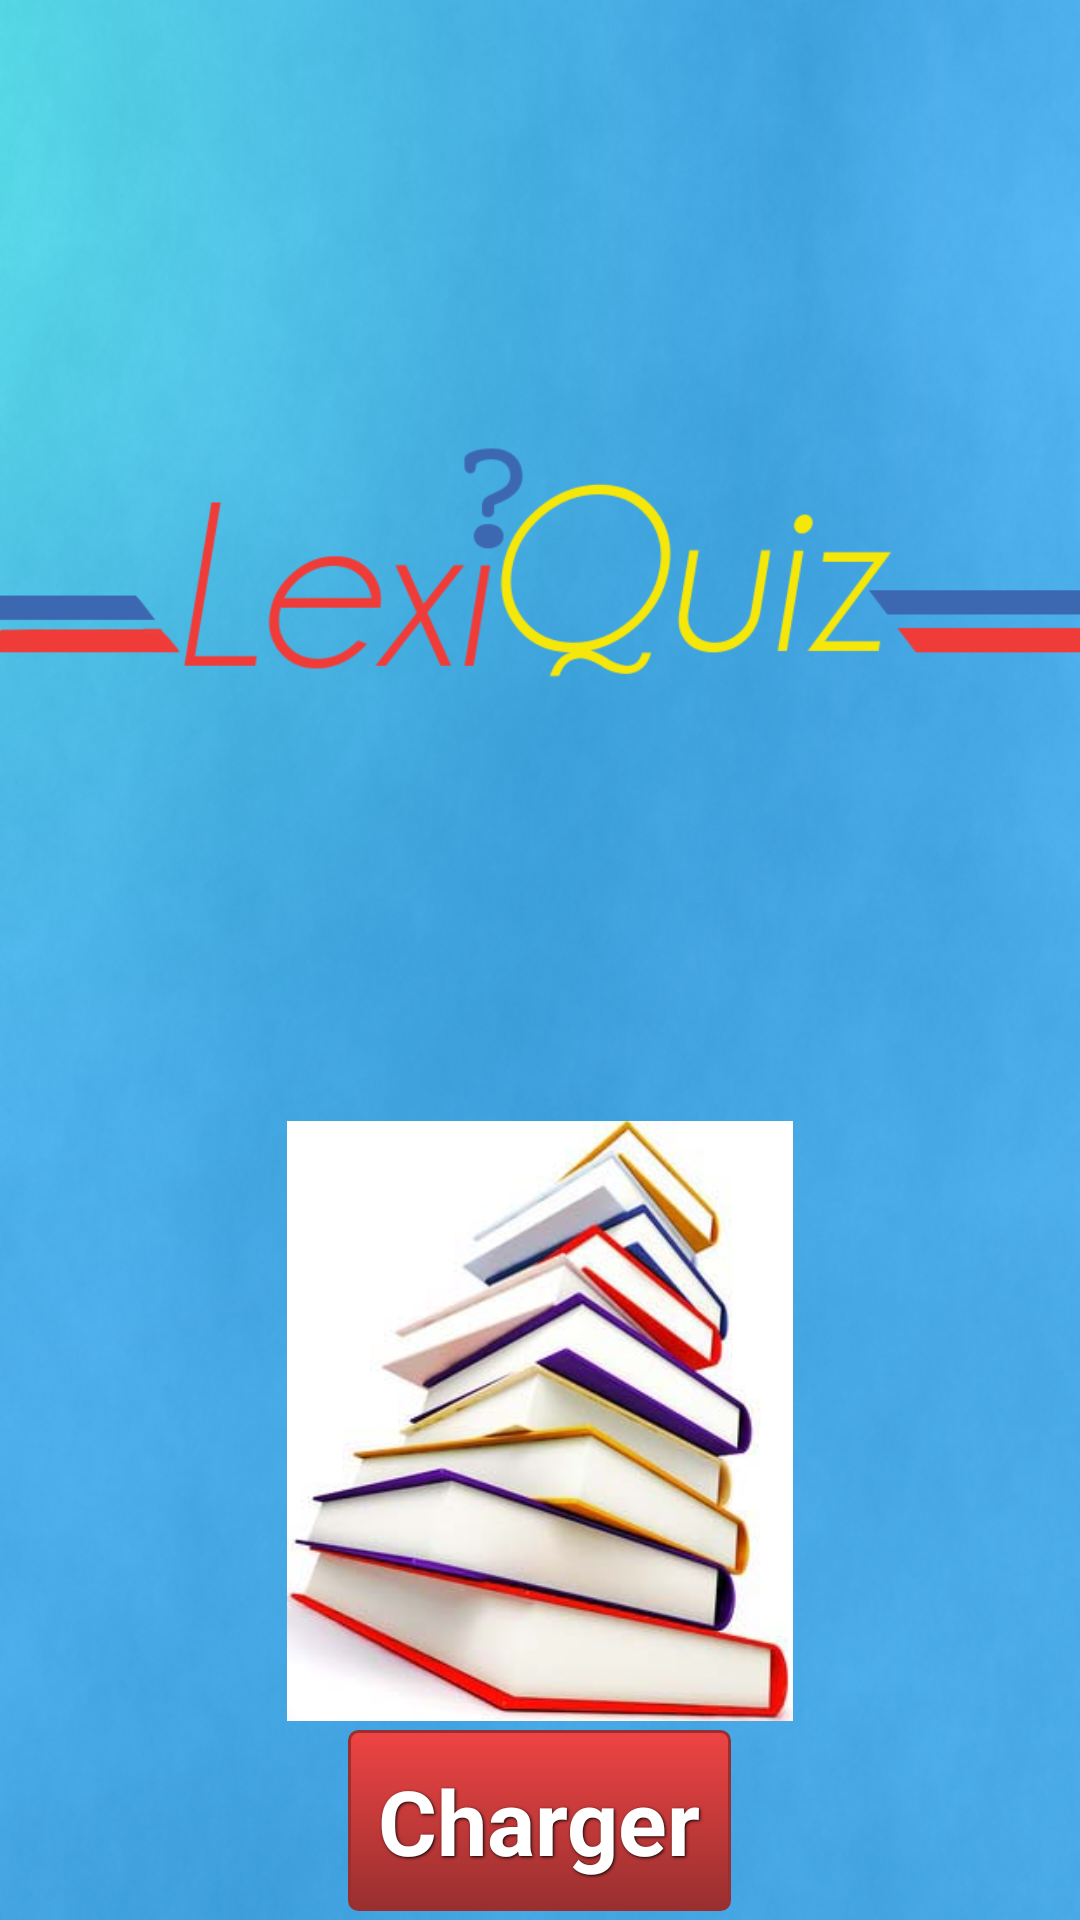

Reconstruct the res/layout file that produces this screen, plus the resources it refers to.
<!-- AndroidManifest.xml: application theme CustomActionBarTheme -->
<!-- res/layout/icon_upload.xml -->
<?xml version="1.0" encoding="utf-8"?>
<RelativeLayout xmlns:android="http://schemas.android.com/apk/res/android"
    android:layout_width="match_parent"
    android:layout_height="match_parent"
    android:background="@drawable/background"
    android:orientation="vertical" >

    <ImageView
        android:id="@+id/img_logo_in_icon_upload"
        android:layout_width="wrap_content"
        android:layout_height="wrap_content"
        android:layout_above="@+id/img_icon_in_icon_upload"
        android:layout_alignParentLeft="true"
        android:layout_alignParentRight="true"
        android:layout_alignParentTop="true"
        android:contentDescription="@string/logo"
        android:src="@drawable/logo_full_lexiquiz" />

    <ImageView
        android:id="@+id/img_icon_in_icon_upload"
        android:layout_width="wrap_content"
        android:layout_height="200dp"
        android:layout_above="@+id/btn_upload_for_icon"
        android:layout_alignParentLeft="true"
        android:layout_alignParentRight="true"
        android:contentDescription="@string/logo"
        android:src="@drawable/listviewquiz" />

    <Button
        android:id="@+id/btn_upload_for_icon"
        style="@style/ButtonText"
        android:layout_width="wrap_content"
        android:layout_height="wrap_content"
        android:layout_alignParentBottom="true"
        android:layout_centerHorizontal="true"
        android:background="@drawable/btn_red"
        android:onClick="upload"
        android:text="@string/upload_for_icon" />

</RelativeLayout>
<!-- resources referenced by this layout -->
<resources>
  <!-- drawable background: png bitmap (drawable-mdpi, 285220 bytes) -->
  <!-- drawable btn_red (drawable-hdpi) -->
  <?xml version="1.0" encoding="utf-8"?>
  <selector xmlns:android="http://schemas.android.com/apk/res/android">
      <item android:state_pressed="true" >
          <shape>
           <solid
            android:color="#ef4444" />
              <stroke
                  android:width="1dp"
                  android:color="#992f2f" />
              <corners
                  android:radius="3dp" />
              <padding
                  android:left="10dp"
                  android:top="10dp"
                  android:right="10dp"
                  android:bottom="10dp" />
          </shape>
      </item>
      <item>
          <shape>
              <gradient
                  android:startColor="#ef4444"
                  android:endColor="#992f2f"
                  android:angle="270" />
              <stroke
                  android:width="1dp"
                  android:color="#992f2f" />
              <corners
                  android:radius="3dp" />
              <padding
                  android:left="10dp"
                  android:top="10dp"
                  android:right="10dp"
                  android:bottom="10dp" />
          </shape>
      </item>
  </selector>
  <!-- drawable listviewquiz: png bitmap (drawable-mdpi, 117840 bytes) -->
  <!-- drawable logo_full_lexiquiz: png bitmap (drawable-ldpi, 17760 bytes) -->
  <string name="logo">Logo_LexiQuiz</string>
  <string name="upload_for_icon"> Charger </string>
  <style name="ButtonText">
  	    <item name="android:layout_width">fill_parent</item>
  	    <item name="android:layout_height">wrap_content</item>
  	    <item name="android:textColor">#ffffff</item>
  	    <item name="android:gravity">center</item>
  	    <item name="android:layout_margin">3dp</item>
  	    <item name="android:textSize">30sp</item>
  	    <item name="android:textStyle">bold</item>
  	    <item name="android:shadowColor">#000000</item>
  	    <item name="android:shadowDx">1</item>
  	    <item name="android:shadowDy">1</item>
  	    <item name="android:shadowRadius">2</item>
  	</style>
  <style name="CustomActionBarTheme" parent="@android:style/Theme.Holo.Light">
          <item name="android:actionBarStyle">@style/MyActionBar</item>
      </style>
  <style name="MyActionBar" parent="@android:style/Widget.Holo.Light.ActionBar.Solid.Inverse">
          <item name="android:background">@color/actionBar_Blue</item>
      </style>
</resources>
